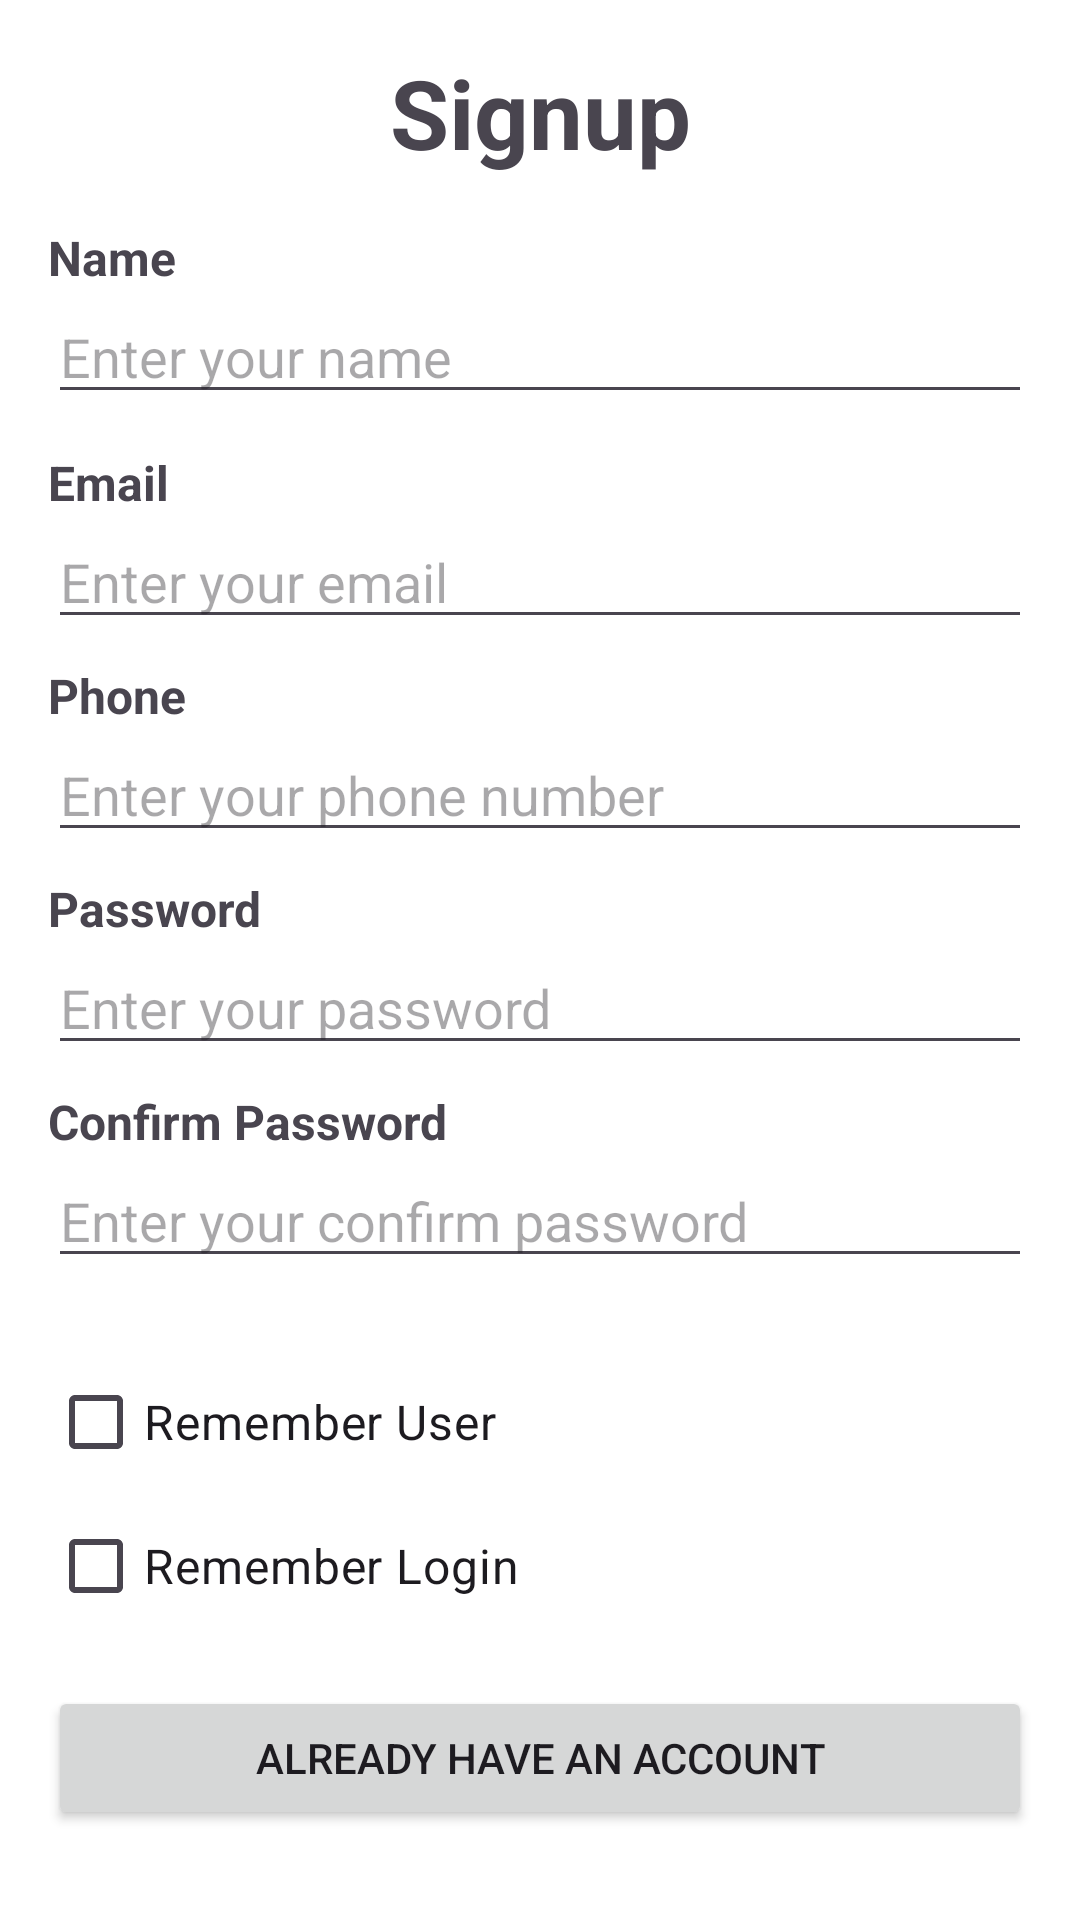

Here is an Android app screen rendered from its layout file. Give the layout XML and the strings, colors and styles it references.
<!-- AndroidManifest.xml: application theme Theme.CSE_489_sabit -->
<!-- res/layout/activity_signup.xml -->
<?xml version="1.0" encoding="UTF-8"?>
<LinearLayout xmlns:android="http://schemas.android.com/apk/res/android"
    xmlns:app="http://schemas.android.com/apk/res-auto"
    xmlns:tools="http://schemas.android.com/tools"
    android:id="@+id/main"
    android:layout_width="match_parent"
    android:layout_height="match_parent"
    android:orientation="vertical"
    android:background="#ffffff"
    tools:context=".Signup"
    android:padding="16dp">

    <TextView
        android:layout_width="match_parent"
        android:layout_height="wrap_content"
        android:text="Signup"
        android:gravity="center_horizontal"
        android:textSize="32sp"
        android:textStyle="bold"
        android:layout_marginBottom="8dp" />

    <TextView
        android:layout_width="match_parent"
        android:layout_height="wrap_content"
        android:text="Name"
        android:textSize="16sp"
        android:textStyle="bold"
        android:layout_marginTop="8dp" />

    <EditText
        android:id="@+id/etName"
        android:layout_width="match_parent"
        android:layout_height="wrap_content"
        android:inputType="textPersonName"
        android:hint="Enter your name" />

    <TextView
        android:layout_width="match_parent"
        android:layout_height="wrap_content"
        android:text="Email"
        android:textSize="16sp"
        android:textStyle="bold"
        android:layout_marginTop="12dp" />

    <EditText
        android:id="@+id/etEmail"
        android:layout_width="match_parent"
        android:layout_height="wrap_content"
        android:inputType="textEmailAddress"
        android:hint="Enter your email" />

    <TextView
        android:layout_width="match_parent"
        android:layout_height="wrap_content"
        android:text="Phone"
        android:textSize="16sp"
        android:textStyle="bold"
        android:layout_marginTop="8dp" />

    <EditText
        android:id="@+id/etPhone"
        android:layout_width="match_parent"
        android:layout_height="wrap_content"
        android:inputType="phone"
        android:maxLength="13"
        android:hint="Enter your phone number" />

    <TextView
        android:layout_width="match_parent"
        android:layout_height="wrap_content"
        android:text="Password"
        android:textSize="16sp"
        android:textStyle="bold"
        android:layout_marginTop="8dp" />

    <EditText
        android:id="@+id/etPassword"
        android:layout_width="match_parent"
        android:layout_height="wrap_content"
        android:inputType="numberPassword"
        android:hint="Enter your password" />

    <TextView
        android:layout_width="match_parent"
        android:layout_height="wrap_content"
        android:text="Confirm Password"
        android:textSize="16sp"
        android:textStyle="bold"
        android:layout_marginTop="8dp" />

    <EditText
        android:id="@+id/etConfirmPassword"
        android:layout_width="match_parent"
        android:layout_height="wrap_content"
        android:inputType="numberPassword"
        android:hint="Enter your confirm password" />

    <CheckBox
        android:id="@+id/cbRememberUser"
        android:layout_width="match_parent"
        android:layout_height="wrap_content"
        android:text="Remember User"
        android:textSize="16sp"
        android:layout_marginTop="24dp" />

    <CheckBox
        android:id="@+id/cbRememberLogin"
        android:layout_width="match_parent"
        android:layout_height="wrap_content"
        android:text="Remember Login"
        android:textSize="16sp" />

    <Button
        android:id="@+id/btnHaveAccount"
        android:layout_width="match_parent"
        android:layout_height="wrap_content"
        android:text="Already have an account"
        android:layout_marginTop="16dp" />

    <View
        android:layout_width="1dp"
        android:layout_height="0dp"
        android:layout_weight="1" />

    <LinearLayout
        android:layout_width="wrap_content"
        android:layout_height="wrap_content"
        android:orientation="horizontal">

        <Button
            android:id="@+id/btnExit"
            android:layout_width="180dp"
            android:layout_height="wrap_content"
            android:text="Exit"
            android:layout_marginTop="16dp" />
        <Button
            android:id="@+id/btnSignup"
            android:layout_width="180dp"
            android:layout_height="wrap_content"
            android:text="Sign Up"
            android:layout_marginTop="16dp" />

    </LinearLayout>

</LinearLayout>
<!-- resources referenced by this layout -->
<resources>
  <style name="Theme.CSE_489_sabit" parent="Base.Theme.CSE_489_sabit" />
  <style name="Base.Theme.CSE_489_sabit" parent="Theme.Material3.DayNight.NoActionBar">
          
          
      </style>
</resources>
